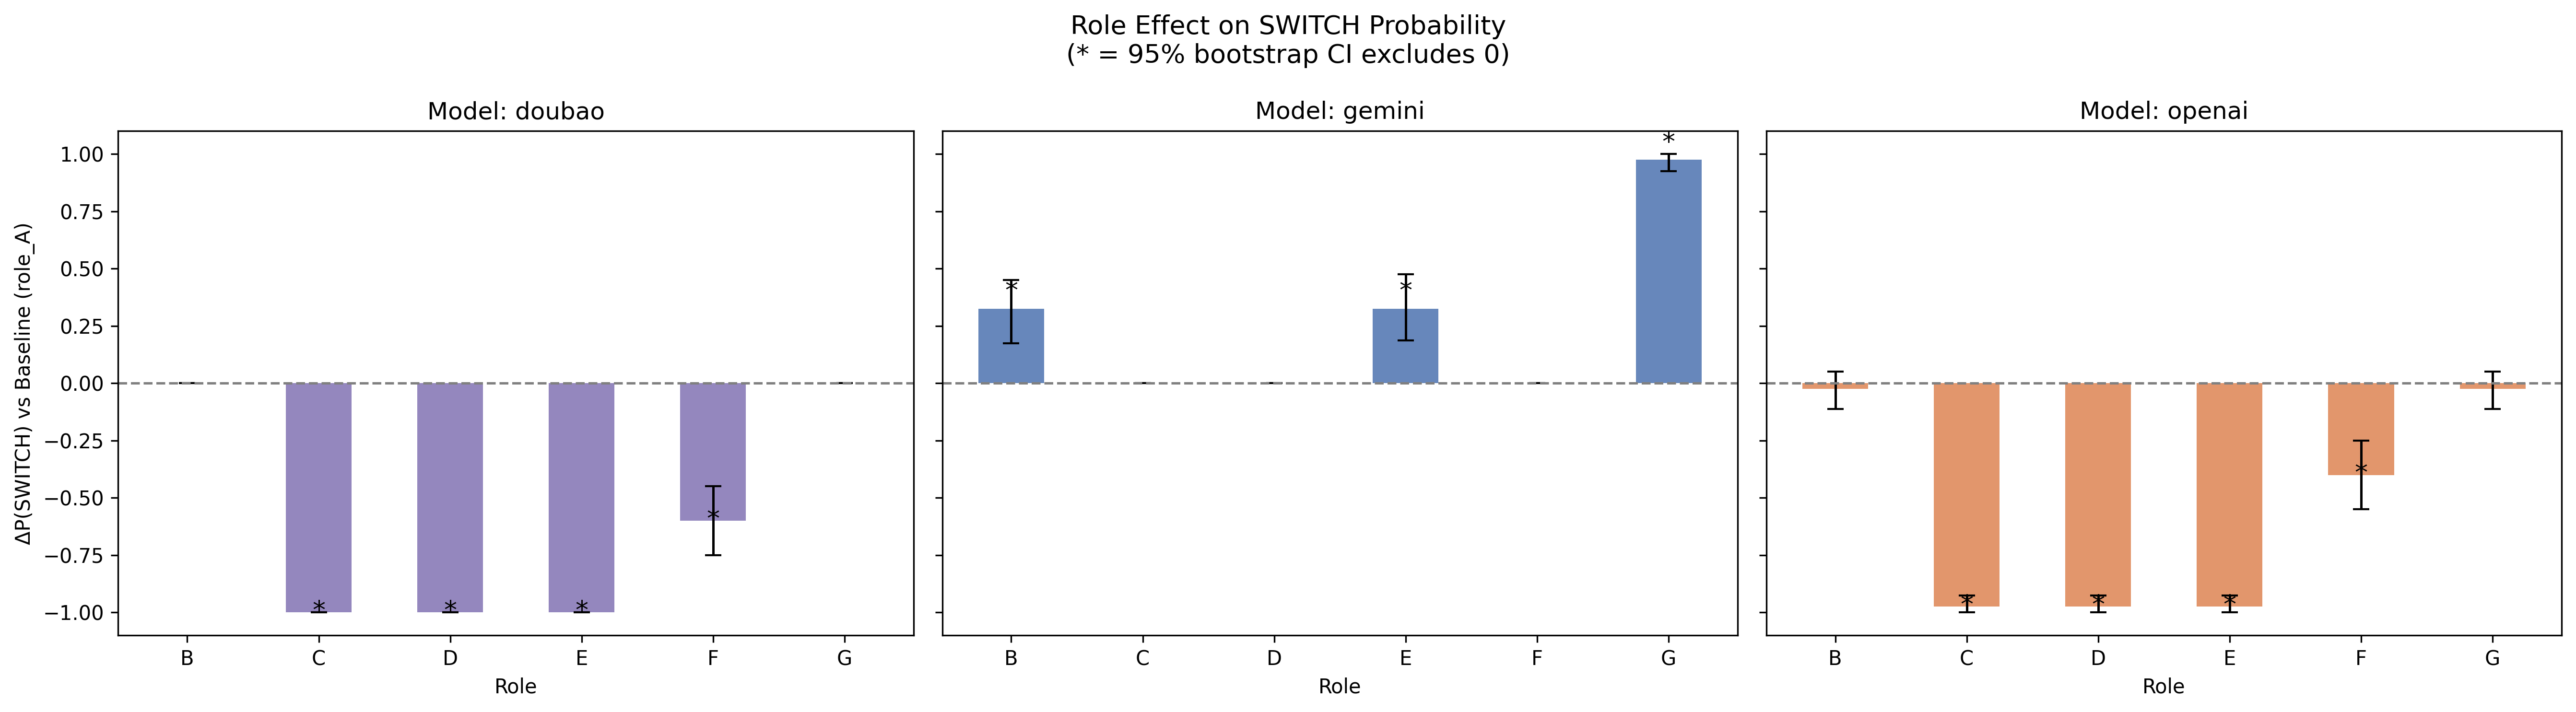

Values plotted in this chart, from the file beside it:
model_family, role, n, p_switch, diff, ci_low, ci_high, sig, direction
doubao, role_A, 40, 1.0, 0.0, 0.0, 0.0, False, ns
doubao, role_B, 40, 1.0, 0.0, 0.0, 0.0, False, ns
doubao, role_C, 19, 0.0, -1.0, -1.0, -1.0, True, ↓
doubao, role_D, 33, 0.0, -1.0, -1.0, -1.0, True, ↓
doubao, role_E, 40, 0.0, -1.0, -1.0, -1.0, True, ↓
doubao, role_F, 40, 0.4, -0.6, -0.75, -0.45, True, ↓
doubao, role_G, 40, 1.0, 0.0, 0.0, 0.0, False, ns
gemini, role_A, 40, 0.0, 0.0, 0.0, 0.0, False, ns
gemini, role_B, 40, 0.325, 0.325, 0.175, 0.45, True, ↑
gemini, role_C, 40, 0.0, 0.0, 0.0, 0.0, False, ns
gemini, role_D, 40, 0.0, 0.0, 0.0, 0.0, False, ns
gemini, role_E, 40, 0.325, 0.325, 0.187, 0.475, True, ↑
gemini, role_F, 40, 0.0, 0.0, 0.0, 0.0, False, ns
gemini, role_G, 40, 0.975, 0.975, 0.925, 1.0, True, ↑
openai, role_A, 40, 0.975, 0.0, -0.075, 0.05, False, ns
openai, role_B, 40, 0.95, -0.025, -0.113, 0.05, False, ns
openai, role_C, 40, 0.0, -0.975, -1.0, -0.925, True, ↓
openai, role_D, 40, 0.0, -0.975, -1.0, -0.925, True, ↓
openai, role_E, 40, 0.0, -0.975, -1.0, -0.925, True, ↓
openai, role_F, 40, 0.575, -0.4, -0.55, -0.25, True, ↓
openai, role_G, 40, 0.95, -0.025, -0.113, 0.05, False, ns
